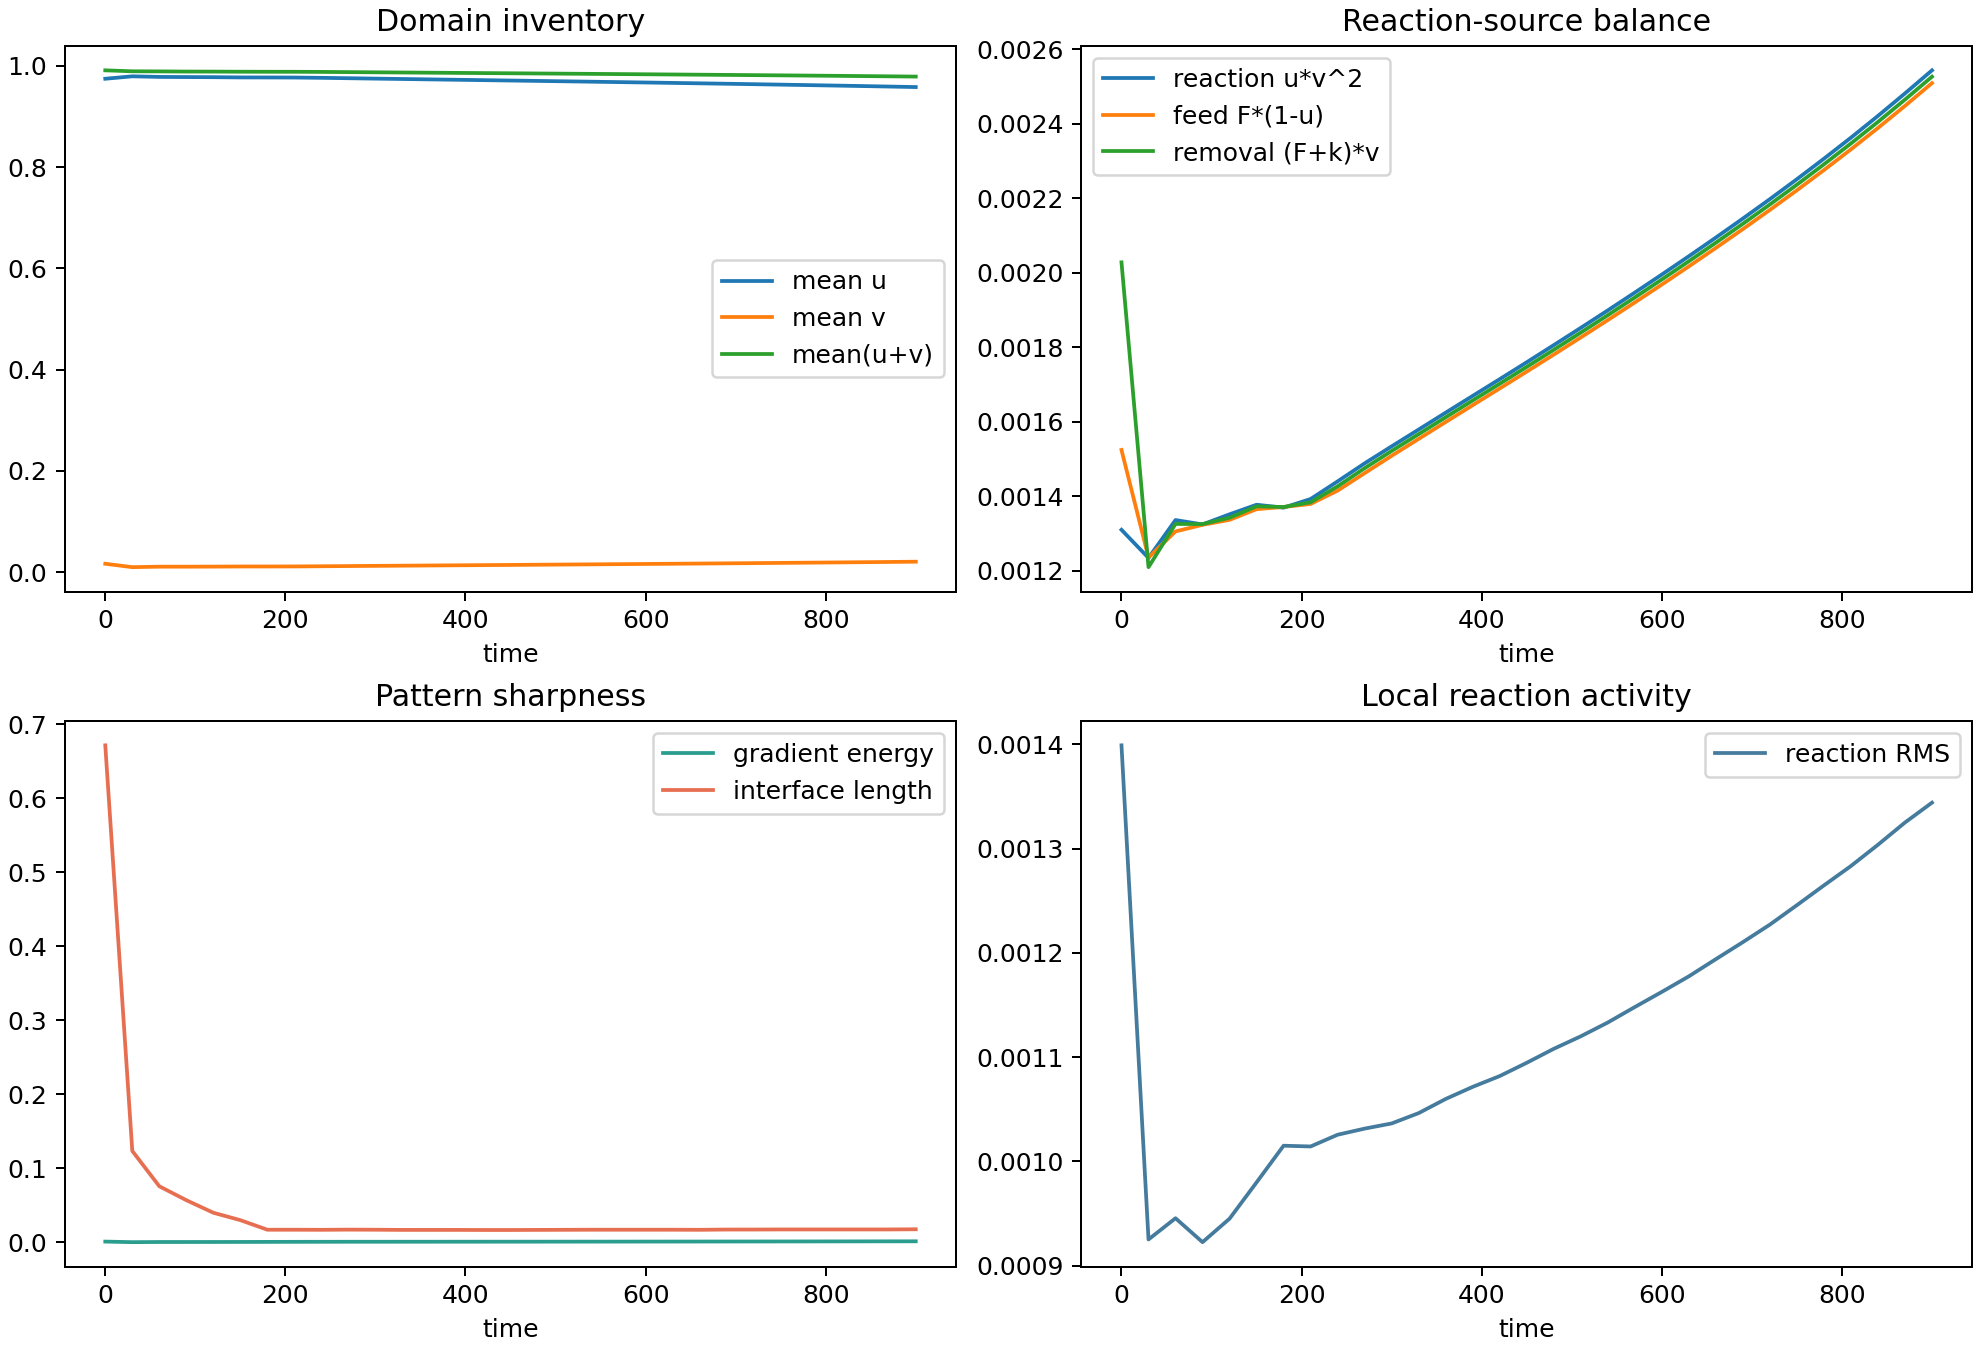

Source data for this figure (header and first rows):
frame, time, mean_u, mean_v, total_concentration, reaction_rate, feed_supply, v_removal, gradient_energy, dvdt_reaction_rms, interface_length
0, 0.0, 0.9746, 0.01662, 0.9912, 0.00131, 0.001525, 0.002028, 0.001179, 0.001399, 0.6718
1, 30.0, 0.9794, 0.00992, 0.9893, 0.001235, 0.001236, 0.00121, 0.0004102, 0.0009252, 0.1237
2, 60.0, 0.9782, 0.01087, 0.9891, 0.001337, 0.001306, 0.001326, 0.0006255, 0.0009455, 0.07593
3, 90.0, 0.9779, 0.01087, 0.9888, 0.001325, 0.001324, 0.001326, 0.000636, 0.0009226, 0.05713
4, 120.0, 0.9777, 0.01101, 0.9887, 0.001352, 0.001337, 0.001343, 0.000658, 0.0009451, 0.04016
5, 150.0, 0.9772, 0.01126, 0.9885, 0.001378, 0.001366, 0.001373, 0.0007053, 0.0009799, 0.03015
6, 180.0, 0.9771, 0.01124, 0.9884, 0.00137, 0.001372, 0.001372, 0.0007793, 0.001015, 0.01721
7, 210.0, 0.977, 0.01135, 0.9883, 0.001393, 0.00138, 0.001384, 0.0008581, 0.001014, 0.01721
8, 240.0, 0.9764, 0.0117, 0.9881, 0.00144, 0.001416, 0.001427, 0.0009109, 0.001026, 0.01709
9, 270.0, 0.9756, 0.0121, 0.9877, 0.001489, 0.001462, 0.001476, 0.0009398, 0.001031, 0.01733
10, 300.0, 0.9749, 0.01248, 0.9873, 0.001534, 0.001509, 0.001522, 0.0009572, 0.001036, 0.01721
11, 330.0, 0.9741, 0.01285, 0.9869, 0.001579, 0.001554, 0.001567, 0.0009744, 0.001046, 0.01697
12, 360.0, 0.9733, 0.01322, 0.9866, 0.001625, 0.0016, 0.001612, 0.000994, 0.00106, 0.01697
13, 390.0, 0.9726, 0.01359, 0.9862, 0.00167, 0.001645, 0.001657, 0.001015, 0.001072, 0.01697
14, 420.0, 0.9718, 0.01395, 0.9858, 0.001715, 0.00169, 0.001702, 0.001036, 0.001082, 0.01685
15, 450.0, 0.9711, 0.01432, 0.9854, 0.00176, 0.001735, 0.001748, 0.001059, 0.001095, 0.01685
16, 480.0, 0.9703, 0.0147, 0.985, 0.001806, 0.00178, 0.001793, 0.001083, 0.001108, 0.01697
17, 510.0, 0.9696, 0.01508, 0.9846, 0.001852, 0.001827, 0.00184, 0.001107, 0.00112, 0.01709
18, 540.0, 0.9688, 0.01546, 0.9842, 0.001899, 0.001873, 0.001886, 0.001133, 0.001133, 0.01721
19, 570.0, 0.968, 0.01585, 0.9838, 0.001947, 0.00192, 0.001934, 0.00116, 0.001148, 0.01721
20, 600.0, 0.9672, 0.01625, 0.9834, 0.001995, 0.001968, 0.001982, 0.001188, 0.001163, 0.01721
21, 630.0, 0.9664, 0.01665, 0.983, 0.002044, 0.002017, 0.002031, 0.001217, 0.001178, 0.01721
22, 660.0, 0.9656, 0.01706, 0.9826, 0.002094, 0.002067, 0.002081, 0.001249, 0.001194, 0.01709
23, 690.0, 0.9647, 0.01747, 0.9822, 0.002146, 0.002117, 0.002132, 0.001282, 0.00121, 0.01746
24, 720.0, 0.9639, 0.0179, 0.9818, 0.002198, 0.002169, 0.002183, 0.001316, 0.001227, 0.01746
25, 750.0, 0.963, 0.01833, 0.9813, 0.002251, 0.002221, 0.002236, 0.001353, 0.001246, 0.01758
26, 780.0, 0.9621, 0.01878, 0.9809, 0.002306, 0.002276, 0.002291, 0.001392, 0.001265, 0.01758
27, 810.0, 0.9611, 0.01924, 0.9804, 0.002362, 0.002331, 0.002347, 0.001433, 0.001283, 0.01758
28, 840.0, 0.9602, 0.01971, 0.9799, 0.002421, 0.002388, 0.002405, 0.001476, 0.001304, 0.01758
29, 870.0, 0.9592, 0.0202, 0.9794, 0.002481, 0.002448, 0.002465, 0.001521, 0.001325, 0.01758
30, 900.0, 0.9582, 0.02071, 0.9789, 0.002543, 0.002509, 0.002526, 0.001567, 0.001344, 0.01782
